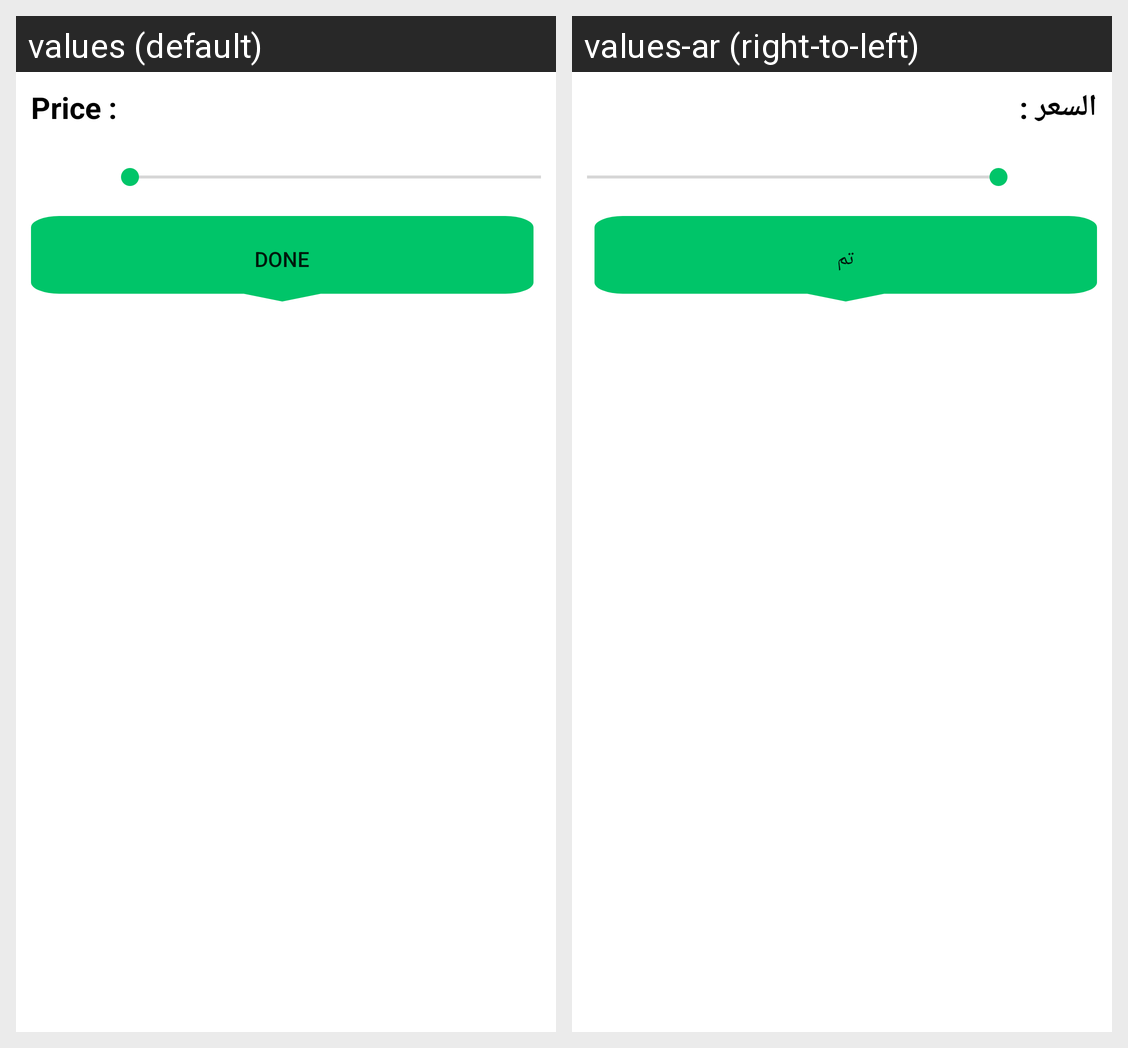

For this localized Android screen grid, give each drawn string resource with its value in every locale shown.
Android screen res/layout/filter_popup.xml rendered under 2 locales, left to right: values (default), values-ar (right-to-left). Device: Nexus 5 (rendered at 1080×1920; each locale shown at half size, 540×960, under a caption strip naming it); theme Theme.ClickBuy.
Strings drawn on this screen, with the default value and each locale's value (text and hints the layout hard-codes, and strings that could not be matched under every locale, appear in the picture but are not listed):

price
  values: Price :
  values-ar: السعر :

Done
  values: Done
  values-ar: تم
